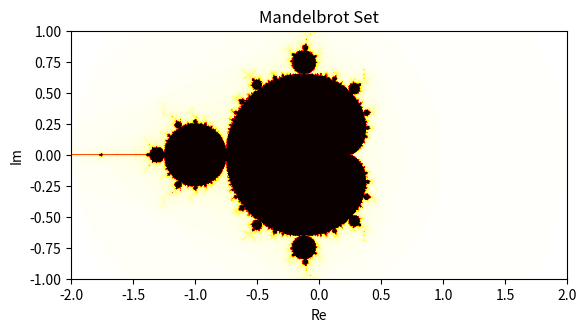

Recreate this plot in Python.
import numpy as np
import matplotlib.pyplot as plt

def mandelbrot(c, max_iter):
    z = 0
    n = 0
    while abs(z) <= 2 and n < max_iter:
        z = z*z + c
        n += 1
    return n

# Image size (pixels)
width, height = (600, 400)

# Plot window
re_min, re_max = -2, 2
im_min, im_max = -1, 1

image = np.zeros((width, height))

for x in range(width):
    for y in range(height):
        # Convert pixel coordinate to complex number
        c = complex(re_min + (x / width) * (re_max - re_min),
                    im_min + (y / height) * (im_max - im_min))
        # Compute the number of iterations
        m = mandelbrot(c, 256)
        # The color depends on the number of iterations
        color = 255 - int(m * 255 / 256)
        # Plot the point
        image[x, y] = color

plt.imshow(image.T, cmap='hot', extent=(re_min, re_max, im_min, im_max))
plt.title('Mandelbrot Set')
plt.xlabel('Re')
plt.ylabel('Im')
plt.show()
